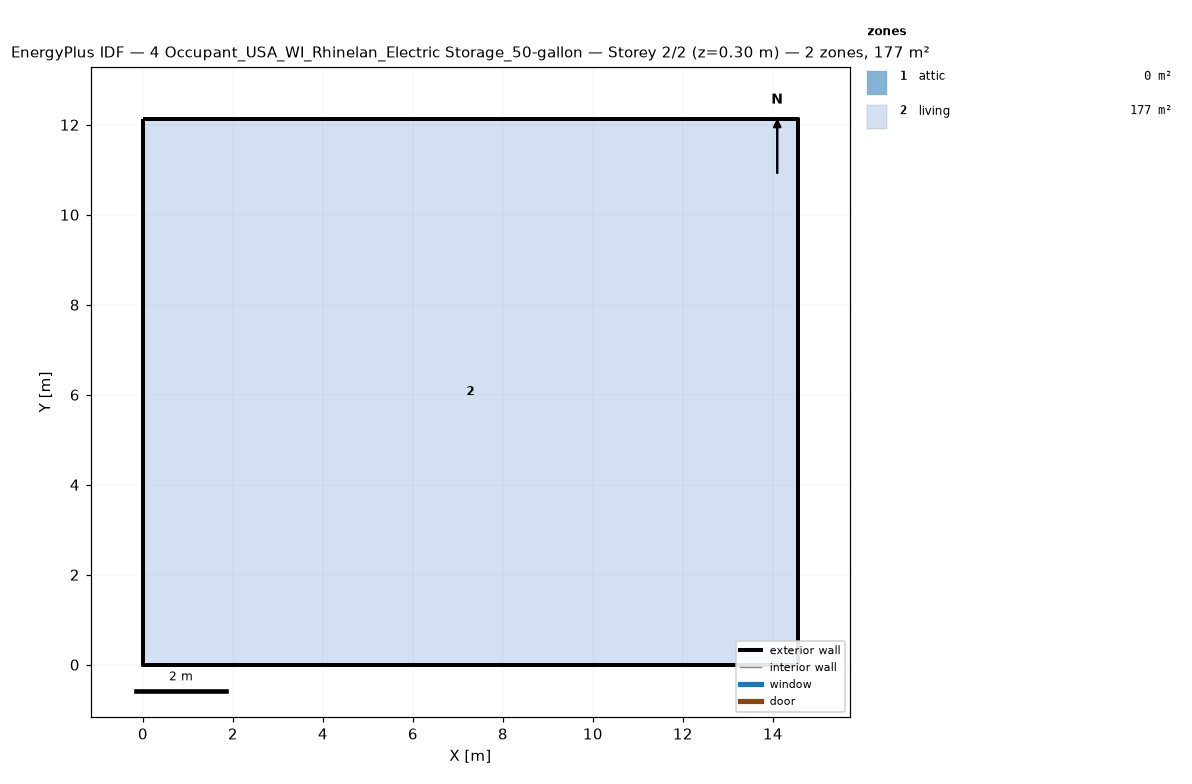
=== STOREY PLAN SPEC (per zone: floor XY polygon, exterior-wall plan segments, windows/doors) ===
zone 1: attic  (0.0 m²)
  exterior wall: (14.55, 0.00) – (14.55, 12.13) – (14.55, 6.06)  [18.2 m]
  exterior wall: (0.00, 12.13) – (0.00, 0.00) – (0.00, 6.06)  [18.2 m]
zone 2: living  (176.5 m²)
  floor: (0.00, 0.00) (0.00, 12.13) (14.55, 12.13) (14.55, 0.00)
  exterior wall: (0.00, 0.00) – (14.55, 0.00)  [14.6 m]
  exterior wall: (14.55, 0.00) – (14.55, 12.13)  [12.1 m]
  exterior wall: (14.55, 12.13) – (0.00, 12.13)  [14.6 m]
  exterior wall: (0.00, 12.13) – (0.00, 0.00)  [12.1 m]

=== DERIVED (storey summary) ===
Building: 4 Occupant_USA_WI_Rhinelan_Electric Storage_50-gallon
Storey: 2 of 2  (floor level z = 0.30 m)
Storey gross floor area: 176.5 m²
Zones on this storey: 2
  - attic: floor 0.0 m²; exterior wall 36.4 m (24.5 m²); WWR 0.0%
  - living: floor 176.5 m²; exterior wall 53.4 m (146.4 m²); WWR 0.0%
Zone adjacency: (none detected)